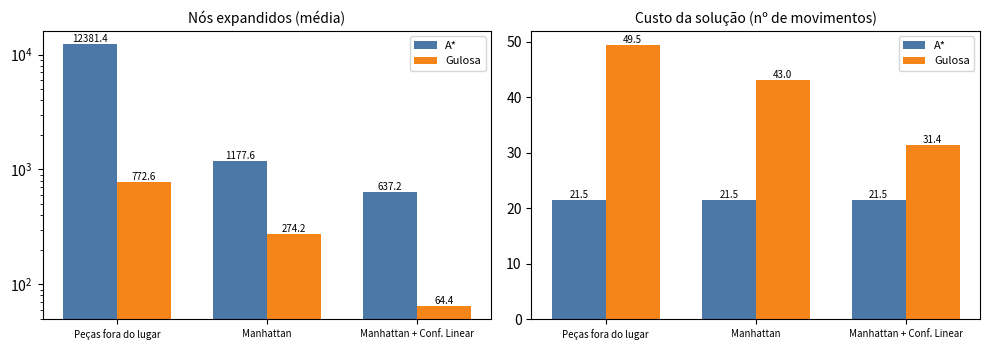
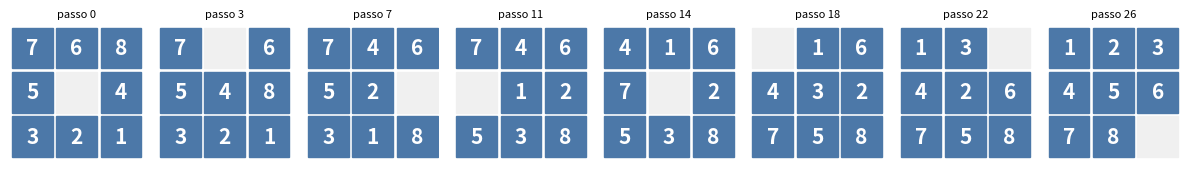
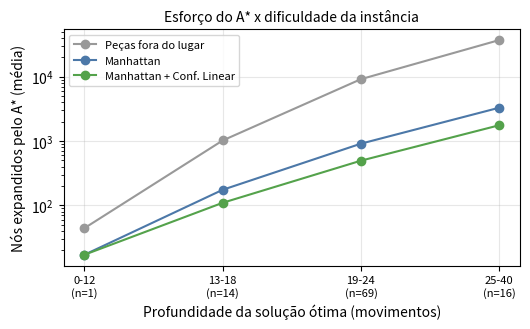

These figures' Python source, in order:
"""PROJETO 1 - BUSCA INFORMADA (Métodos Clássicos de IA)

=====================================================
Problema: 8-Puzzle resolvido com A* e Busca Gulosa (Greedy Best-First),
comparando três heurísticas admissíveis:
  h1 = peças fora do lugar | h2 = distância de Manhattan |
  h3 = Manhattan + Conflito Linear.

Como executar:
    python busca_informada.py

Saídas (pasta ./resultados):
  - 1-fig1_8puzzle_comparacao.png
  - 1-fig2_8puzzle_solucao.png
  - 1-fig3_dificuldade.png
  - resultados-informada.json
  - resultados-informada.txt

Dependências: numpy, matplotlib (o restante é biblioteca padrão do Python).
"""

import heapq
import itertools
import json
import os
import random
import time

import matplotlib

matplotlib.use("Agg")  # backend sem janela (salva direto em arquivo)
import matplotlib.pyplot as plt
import numpy as np

SAIDA = "resultados"
os.makedirs(SAIDA, exist_ok=True)
random.seed(42)
np.random.seed(42)


# =====================================================================
# PARTE 1 - ALGORITMO GENÉRICO DE BUSCA INFORMADA
# =====================================================================
def busca_informada(inicio, eh_objetivo, vizinhos, h, modo="astar"):
    """Busca informada genérica baseada em fila de prioridade (heap).

    Parâmetros
    ----------
    inicio       : estado inicial (hashable)
    eh_objetivo  : função estado -> bool
    vizinhos     : função estado -> lista de (estado_filho, custo_do_passo)
    h            : função heurística estado -> estimativa do custo restante
    modo         : "astar"  -> f(n) = g(n) + h(n)
                   "greedy" -> f(n) = h(n)

    Retorna
    -------
    dict com: caminho, custo, expandidos, gerados, memoria_max e tempo (s).
    """
    t0 = time.perf_counter()
    contador = itertools.count()  # desempate estável no heap
    g = {inicio: 0}  # melhor custo conhecido até cada estado
    pai = {inicio: None}  # para reconstruir o caminho
    # item do heap: (f, desempate, estado)
    fronteira = [(h(inicio), next(contador), inicio)]
    fechados = set()
    gerados = 1
    mem_max = 1

    while fronteira:
        _, _, atual = heapq.heappop(fronteira)
        if atual in fechados:
            continue  # entrada obsoleta (já expandido com custo melhor)
        fechados.add(atual)

        if eh_objetivo(atual):
            caminho = []
            n = atual
            while n is not None:
                caminho.append(n)
                n = pai[n]
            caminho.reverse()
            return dict(
                caminho=caminho,
                custo=g[atual],
                expandidos=len(fechados),
                gerados=gerados,
                memoria_max=mem_max,
                tempo=time.perf_counter() - t0,
            )

        for filho, custo in vizinhos(atual):
            novo_g = g[atual] + custo
            # só (re)insere se achou caminho melhor até 'filho'
            if filho not in g or novo_g < g[filho]:
                g[filho] = novo_g
                pai[filho] = atual
                f = novo_g + h(filho) if modo == "astar" else h(filho)
                heapq.heappush(fronteira, (f, next(contador), filho))
                gerados += 1
        mem_max = max(mem_max, len(fronteira))

    return None  # sem solução


# =====================================================================
# PARTE 2 - PROBLEMA: 8-PUZZLE
# =====================================================================
OBJETIVO_8P = (1, 2, 3, 4, 5, 6, 7, 8, 0)  # 0 = espaço vazio
POS_OBJ = {v: (i // 3, i % 3) for i, v in enumerate(OBJETIVO_8P)}


def vizinhos_8p(estado):
    """Gera os estados obtidos movendo o espaço vazio (custo 1 por movimento)."""
    i = estado.index(0)
    r, c = divmod(i, 3)
    saida = []
    for dr, dc in ((-1, 0), (1, 0), (0, -1), (0, 1)):
        nr, nc = r + dr, c + dc
        if 0 <= nr < 3 and 0 <= nc < 3:
            j = nr * 3 + nc
            lst = list(estado)
            lst[i], lst[j] = lst[j], lst[i]
            saida.append((tuple(lst), 1))
    return saida


# ---- Heurísticas (todas admissíveis) --------------------------------
def h_fora_do_lugar(estado):
    """h1: número de peças (exceto o vazio) fora da posição final."""
    return sum(
        1 for i, v in enumerate(estado) if v != 0 and v != OBJETIVO_8P[i]
    )


def h_manhattan(estado):
    """h2: soma das distâncias de Manhattan de cada peça à sua posição final."""
    total = 0
    for i, v in enumerate(estado):
        if v != 0:
            r, c = divmod(i, 3)
            rg, cg = POS_OBJ[v]
            total += abs(r - rg) + abs(c - cg)
    return total


def h_manhattan_conflito_linear(estado):
    """h3: Manhattan + Conflito Linear.

    Duas peças estão em conflito linear se estão na mesma linha (ou coluna) da
    sua posição final, mas em ordem invertida: uma precisa passar pela outra, o
    que obriga pelo menos 2 movimentos extras. Continua admissível.
    """
    total = h_manhattan(estado)
    # conflitos em linhas
    for r in range(3):
        linha = [
            (estado[r * 3 + c], c)
            for c in range(3)
            if estado[r * 3 + c] != 0 and POS_OBJ[estado[r * 3 + c]][0] == r
        ]
        for (a, ca), (b, cb) in itertools.combinations(linha, 2):
            if (
                POS_OBJ[a][1] > POS_OBJ[b][1]
            ):  # a está à esquerda mas deve ir à direita de b
                total += 2
    # conflitos em colunas
    for c in range(3):
        col = [
            (estado[r * 3 + c], r)
            for r in range(3)
            if estado[r * 3 + c] != 0 and POS_OBJ[estado[r * 3 + c]][1] == c
        ]
        for (a, ra), (b, rb) in itertools.combinations(col, 2):
            if POS_OBJ[a][0] > POS_OBJ[b][0]:
                total += 2
    return total


HEURISTICAS_8P = {
    "Peças fora do lugar": h_fora_do_lugar,
    "Manhattan": h_manhattan,
    "Manhattan + Conf. Linear": h_manhattan_conflito_linear,
}


def tem_solucao(estado):
    """No 8-puzzle, metade das permutações é insolúvel (paridade das inversões)."""
    seq = [v for v in estado if v != 0]
    inv = sum(1 for i in range(8) for j in range(i + 1, 8) if seq[i] > seq[j])
    return inv % 2 == 0


def gerar_instancia_8p(embaralhamentos=60):
    """Gera um estado solúvel fazendo movimentos aleatórios a partir do objetivo."""
    estado = OBJETIVO_8P
    anterior = None
    for _ in range(embaralhamentos):
        opcoes = [s for s, _ in vizinhos_8p(estado) if s != anterior]
        anterior, estado = estado, random.choice(opcoes)
    return estado


def desenhar_tabuleiro(ax, estado, titulo=""):
    ax.set_xlim(0, 3)
    ax.set_ylim(0, 3)
    ax.set_aspect("equal")
    ax.axis("off")
    for i, v in enumerate(estado):
        r, c = divmod(i, 3)
        cor = "#f0f0f0" if v == 0 else "#4C78A8"
        ax.add_patch(
            plt.Rectangle((c + 0.04, 2 - r + 0.04), 0.92, 0.92, color=cor)
        )
        if v != 0:
            ax.text(
                c + 0.5,
                2 - r + 0.5,
                str(v),
                ha="center",
                va="center",
                color="white",
                fontsize=15,
                fontweight="bold",
            )
    ax.set_title(titulo, fontsize=8)


def experimento_8puzzle(n_instancias=100):
    """Compara heurísticas e algoritmos em n instâncias aleatórias solúveis."""
    instancias = []
    while len(instancias) < n_instancias:
        e = gerar_instancia_8p(random.randint(25, 80))
        if e != OBJETIVO_8P and tem_solucao(e):
            instancias.append(e)

    resultados = {}
    bruto = {}  # dados por instância (usados no gráfico por dificuldade)
    for nome, h in HEURISTICAS_8P.items():
        for modo in ("astar", "greedy"):
            exp, tempo, custo, mem = [], [], [], []
            for e in instancias:
                r = busca_informada(
                    e, lambda s: s == OBJETIVO_8P, vizinhos_8p, h, modo
                )
                exp.append(r["expandidos"])
                tempo.append(r["tempo"])
                custo.append(r["custo"])
                mem.append(r["memoria_max"])
            bruto[f"{nome}|{modo}"] = dict(exp=exp, custo=custo)
            resultados[f"{nome}|{modo}"] = dict(
                expandidos_medio=float(np.mean(exp)),
                expandidos_mediana=float(np.median(exp)),
                tempo_medio_ms=float(np.mean(tempo) * 1000),
                custo_medio=float(np.mean(custo)),
                memoria_media=float(np.mean(mem)),
            )
    return instancias, resultados, bruto


# =====================================================================
# PARTE 3 - EXECUÇÃO, GRÁFICOS E ARQUIVOS DE SAÍDA
# =====================================================================
def main():
    todos = {}
    cabecalho = "=== 8-Puzzle (100 instâncias aleatórias) ==="
    print(cabecalho)
    instancias, res8, bruto = experimento_8puzzle(100)
    todos["8puzzle"] = res8

    linhas_saida = [cabecalho]
    for k, v in res8.items():
        linha = (
            f"{k:38s} exp={v['expandidos_medio']:9.1f}  "
            f"t={v['tempo_medio_ms']:8.2f} ms  custo={v['custo_medio']:.2f}"
        )
        print(linha)
        linhas_saida.append(linha)

    # --- Figura 1: nós expandidos (log) e custo, por heurística/algoritmo
    nomes = list(HEURISTICAS_8P.keys())
    x = np.arange(len(nomes))
    w = 0.36
    fig, axs = plt.subplots(1, 2, figsize=(10, 3.6))
    for ax, chave, tit in (
        (axs[0], "expandidos_medio", "Nós expandidos (média)"),
        (axs[1], "custo_medio", "Custo da solução (nº de movimentos)"),
    ):
        a = [res8[f"{n}|astar"][chave] for n in nomes]
        b = [res8[f"{n}|greedy"][chave] for n in nomes]
        r1 = ax.bar(x - w / 2, a, w, label="A*", color="#4C78A8")
        r2 = ax.bar(x + w / 2, b, w, label="Gulosa", color="#F58518")
        ax.set_xticks(x)
        ax.set_xticklabels(nomes, fontsize=7)
        ax.set_title(tit, fontsize=10)
        ax.legend(fontsize=8)
        if chave == "expandidos_medio":
            ax.set_yscale("log")
        for rect in list(r1) + list(r2):
            ax.annotate(
                f"{rect.get_height():.1f}",
                (rect.get_x() + rect.get_width() / 2, rect.get_height()),
                ha="center",
                va="bottom",
                fontsize=7,
            )
    plt.tight_layout()
    plt.savefig(f"{SAIDA}/1-fig1_8puzzle_comparacao.png", dpi=170)
    plt.close()

    # --- Figura 2: solução passo a passo (instância mais difícil das 30 primeiras)
    exemplo = max(
        instancias[:30],
        key=lambda e: busca_informada(
            e, lambda s: s == OBJETIVO_8P, vizinhos_8p, h_manhattan_conflito_linear
        )["custo"],
    )
    sol = busca_informada(
        exemplo,
        lambda s: s == OBJETIVO_8P,
        vizinhos_8p,
        h_manhattan_conflito_linear,
    )["caminho"]
    passos = np.linspace(0, len(sol) - 1, min(8, len(sol))).astype(int)
    fig, axs = plt.subplots(1, len(passos), figsize=(1.5 * len(passos), 1.9))
    for ax, p in zip(np.atleast_1d(axs), passos):
        desenhar_tabuleiro(ax, sol[p], f"passo {p}")
    plt.tight_layout()
    plt.savefig(f"{SAIDA}/1-fig2_8puzzle_solucao.png", dpi=170)
    plt.close()
    todos["8puzzle_exemplo"] = dict(estado=exemplo, movimentos=len(sol) - 1)

    # --- Figura 3: esforço (A*) em função da profundidade da solução ótima
    prof = np.array(bruto[f"{nomes[2]}|astar"]["custo"])
    faixas = [(0, 12), (13, 18), (19, 24), (25, 40)]
    fig, ax = plt.subplots(figsize=(5.4, 3.4))
    tabela_faixas = {}
    for nome, cor in zip(nomes, ("#999999", "#4C78A8", "#54A24B")):
        exp = np.array(bruto[f"{nome}|astar"]["exp"])
        med = []
        for lo, hi in faixas:
            msk = (prof >= lo) & (prof <= hi)
            med.append(float(exp[msk].mean()) if msk.any() else np.nan)
        tabela_faixas[nome] = med
        ax.plot(range(len(faixas)), med, "o-", label=nome, color=cor)
    ax.set_xticks(range(len(faixas)))
    ax.set_xticklabels(
        [
            f"{lo}-{hi}\n(n={int(((prof>=lo)&(prof<=hi)).sum())})"
            for lo, hi in faixas
        ],
        fontsize=8,
    )
    ax.set_yscale("log")
    ax.set_xlabel("Profundidade da solução ótima (movimentos)")
    ax.set_ylabel("Nós expandidos pelo A* (média)")
    ax.set_title("Esforço do A* x dificuldade da instância", fontsize=10)
    ax.legend(fontsize=8)
    ax.grid(alpha=0.3)
    plt.tight_layout()
    plt.savefig(f"{SAIDA}/1-fig3_dificuldade.png", dpi=170)
    plt.close()
    todos["por_dificuldade"] = dict(
        faixas=[f"{lo}-{hi}" for lo, hi in faixas], expandidos=tabela_faixas
    )

    diff_msg = f"\nPor dificuldade: {tabela_faixas}"
    print(diff_msg)
    linhas_saida.append(diff_msg)

    # 1. Salvar JSON solicitado
    with open(
        f"{SAIDA}/resultados-informada.json", "w", encoding="utf-8"
    ) as f:
        json.dump(todos, f, ensure_ascii=False, indent=2)

    # 2. Salvar TXT com a saída formatada do console e dados tabulares
    with open(f"{SAIDA}/resultados-informada.txt", "w", encoding="utf-8") as f:
        f.write("=" * 70 + "\n")
        f.write("RELATÓRIO DE RESULTADOS - PROJETO 1: BUSCA INFORMADA\n")
        f.write("=" * 70 + "\n\n")
        f.write("\n".join(linhas_saida))
        f.write("\n\n" + "=" * 70 + "\n")
        f.write("DETALHAMENTO POR ALGORITMO E HEURÍSTICA:\n")
        f.write("=" * 70 + "\n")
        f.write(
            f"{'Configuração':<35} | {'Exp. Médio':<10} | {'Mediana':<8} | {'Tempo (ms)':<10} | {'Custo':<8} | {'Memória':<8}\n"
        )
        f.write("-" * 90 + "\n")
        for k, v in res8.items():
            f.write(
                f"{k:<35} | {v['expandidos_medio']:<10.1f} | {v['expandidos_mediana']:<8.1f} | {v['tempo_medio_ms']:<10.2f} | {v['custo_medio']:<8.2f} | {v['memoria_media']:<8.1f}\n"
            )
        f.write("-" * 90 + "\n")

    print(
        f"\nArquivos salvos com sucesso na pasta ./{SAIDA}:\n"
        f"  - 1-fig1_8puzzle_comparacao.png\n"
        f"  - 1-fig2_8puzzle_solucao.png\n"
        f"  - 1-fig3_dificuldade.png\n"
        f"  - resultados-informada.json\n"
        f"  - resultados-informada.txt\n"
    )


if __name__ == "__main__":
    main()
